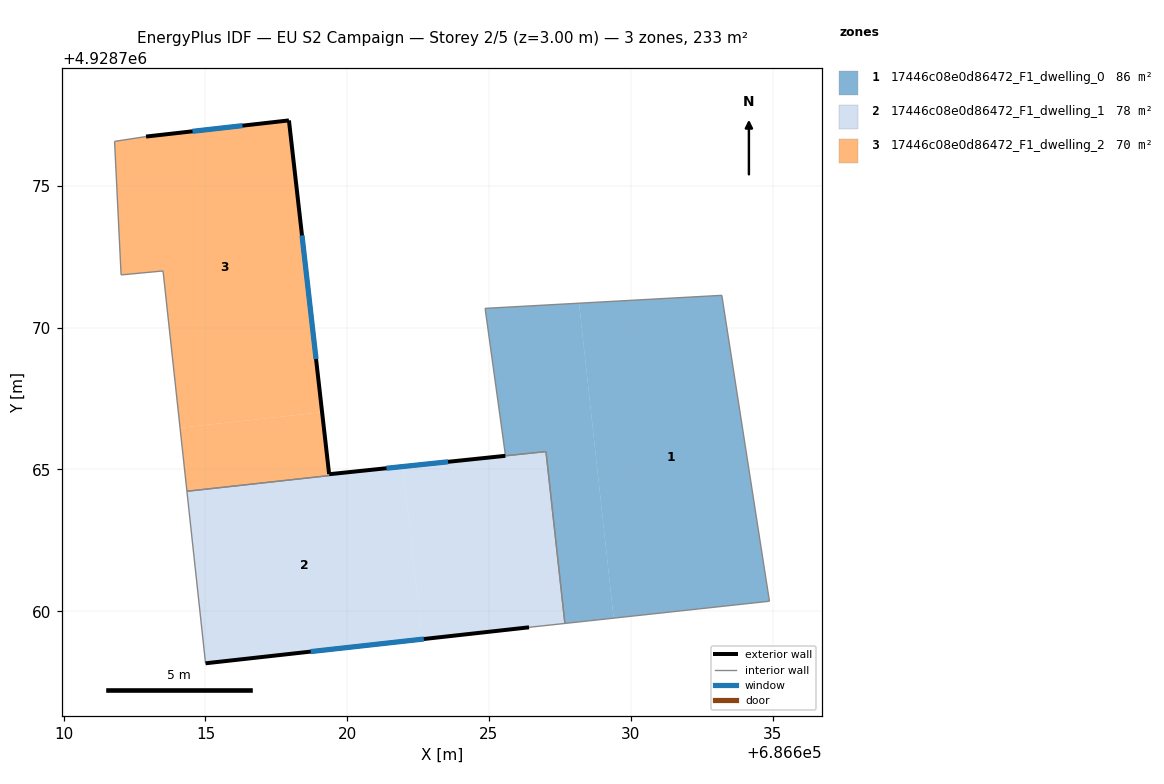
=== STOREY PLAN SPEC (per zone: floor XY polygon, exterior-wall plan segments, windows/doors) ===
zone 1: 17446c08e0d86472_F1_dwelling_0  (85.6 m²)
  floor: (686633.21, 4928771.14) (686634.89, 4928760.35) (686629.40, 4928759.76) (686628.18, 4928770.86)
  floor: (686628.18, 4928770.86) (686629.40, 4928759.76) (686627.68, 4928759.57) (686627.01, 4928765.63) (686625.58, 4928765.48) (686624.86, 4928770.68)
  interior walls: 6
zone 2: 17446c08e0d86472_F1_dwelling_1  (77.9 m²)
  floor: (686627.01, 4928765.63) (686627.68, 4928759.57) (686626.41, 4928759.43) (686622.64, 4928759.01) (686621.97, 4928765.10)
  floor: (686621.97, 4928765.10) (686622.64, 4928759.01) (686615.00, 4928758.16) (686614.34, 4928764.23) (686619.37, 4928764.78) (686619.36, 4928764.83)
  exterior wall: (686625.58, 4928765.48) – (686619.36, 4928764.83)  [6.2 m]
    window: (686623.56, 4928765.27) – (686621.38, 4928765.04)  [2.3 m²]
  exterior wall: (686615.00, 4928758.16) – (686626.41, 4928759.43)  [11.5 m]
    window: (686618.71, 4928758.58) – (686622.70, 4928759.02)  [4.2 m²]
  interior walls: 6
zone 3: 17446c08e0d86472_F1_dwelling_2  (69.6 m²)
  floor: (686619.11, 4928767.02) (686619.37, 4928764.78) (686614.34, 4928764.23) (686614.10, 4928766.47)
  floor: (686617.94, 4928777.31) (686619.11, 4928767.02) (686614.10, 4928766.47) (686613.50, 4928772.00) (686612.02, 4928771.86) (686611.79, 4928776.57) (686612.90, 4928776.74)
  exterior wall: (686617.94, 4928777.31) – (686612.90, 4928776.74)  [5.1 m]
    window: (686616.30, 4928777.13) – (686614.54, 4928776.93)  [1.9 m²]
  exterior wall: (686619.36, 4928764.84) – (686617.94, 4928777.31)  [12.6 m]
    window: (686618.90, 4928768.89) – (686618.40, 4928773.26)  [4.6 m²]
  interior walls: 6

=== DERIVED (storey summary) ===
Building: EU S2 Campaign
Storey: 2 of 5  (floor level z = 3.00 m)
Storey gross floor area: 233.1 m²
Zones on this storey: 3
  - 17446c08e0d86472_F1_dwelling_0: floor 85.6 m²
  - 17446c08e0d86472_F1_dwelling_1: floor 77.9 m²; exterior wall 17.7 m (53.2 m²); 2 window(s) 6.5 m²; WWR 12.2%
  - 17446c08e0d86472_F1_dwelling_2: floor 69.6 m²; exterior wall 17.6 m (52.9 m²); 2 window(s) 6.5 m²; WWR 12.2%
Zone adjacency (shared interzone walls):
  - 17446c08e0d86472_F1_dwelling_0 ↔ 17446c08e0d86472_F1_dwelling_1
  - 17446c08e0d86472_F1_dwelling_1 ↔ 17446c08e0d86472_F1_dwelling_2